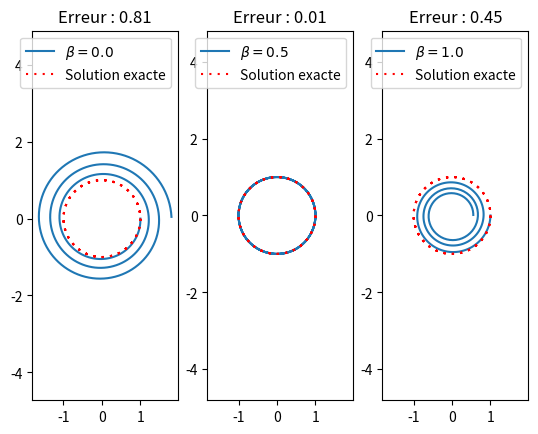

Source code (Python):
import numpy as np
from scipy.optimize import fsolve
import matplotlib.pyplot as plt

"""
[redacted]

Notes : complement a la sous-question 5 de l'exercice 102 "Janvier 2011 :
        Schéma symplectique de Bart".

"""

def dist(p1, p2):
    """
    Fonction qui retourne la distance entre deux points.
    """
    dx = p2[0] - p1[0]
    dy = p2[1] - p1[1]
    return np.sqrt(dx*dx + dy*dy)

def f(x, *args):
    """
    Fonction utilisee par fsolve de scipy afin de resoudre l'equation implicite
    """
    x_old, A, beta, h = args

    # s == 0 si on trouve le bon x (donc U_{i+1})
    s = x_old + h * (beta * A @ x + (1 - beta) * A @ x_old) - x
    return s

# Si False, on utilise la solution analytique de U_{i+1}
# Si True, on utilise la fonction fsolve de scipy pour approcher la solution
# Le second choix est moins rapide et moins robuste / efficace mais calculer la
# solution analytique n'est pas toujours possible :)
use_fsolve = False

def bart(beta, t, x0):
    """
    Applique le schema de Bart au probleme donne pour un vecteur temps.

    Parametres
    ----------
    beta : nombre reel compris entre 0 et 1
        Le parametre du schema de Bart.
        0 - Euleur explicite
        1/2 - Crank-Nicolson
        1 - Euleur implicite
    t : array
        Le vecteur des temps pour lesquels ont souhaite appliquer la methode.
    x0 : array de 2 elements
        Les conditions initiales au probleme telles que x[0] = x0.

    Retourne
    ----------
    x : la solution approchee evaluee aux temps t.

    """
    A = np.array([[0, 1], [-1, 0]])
    x = np.empty((len(t), len(x0)))
    x[0, :] = x0
    for i in range(1, len(t)):
        h = t[i] - t[i-1] # Le pas entre chaque abscisse
        if use_fsolve:
            x[i, :] = fsolve(f, x0=x[i-1, :], args=(x[i-1, :], A, beta, h))

        else:
            # Solution analytique decomposee en plusieurs parties
            C = x[i-1, :] + h*(1-beta)* A@x[i-1, :]
            C1 = C[0]; C2 = C[1]
            a  = h*beta; d = 1 + a*a
            x[i, : ] = [(C1 + a*C2)/d, (C2 - a*C1)/d]

    return x

n = 3 # Nombre de tours
t = np.linspace(0, n*2*np.pi, n*100)
x0 = np.array([1, 0])

_, ax = plt.subplots(1, 3, sharex=True)

# La solution analytique au probleme
true_x, true_y = np.cos(-t), np.sin(-t)

for i, beta in enumerate([0.0, 0.5, 1]):
    x = bart(beta, t, x0)
    ax[i].plot(x[:, 0], x[:, 1], label=(r'$\beta=%.1f$' % beta))
    ax[i].plot(true_x, true_y, color='r', linestyle='--',
                dashes=[1,3], alpha=1, label=r'Solution exacte')
    err = dist(x[-1,:], [true_x[-1], true_y[-1]])
    ax[i].set_title(('Erreur : %.2f' % err))
    ax[i].legend(loc='upper right')
    ax[i].axis('equal')

plt.show()
